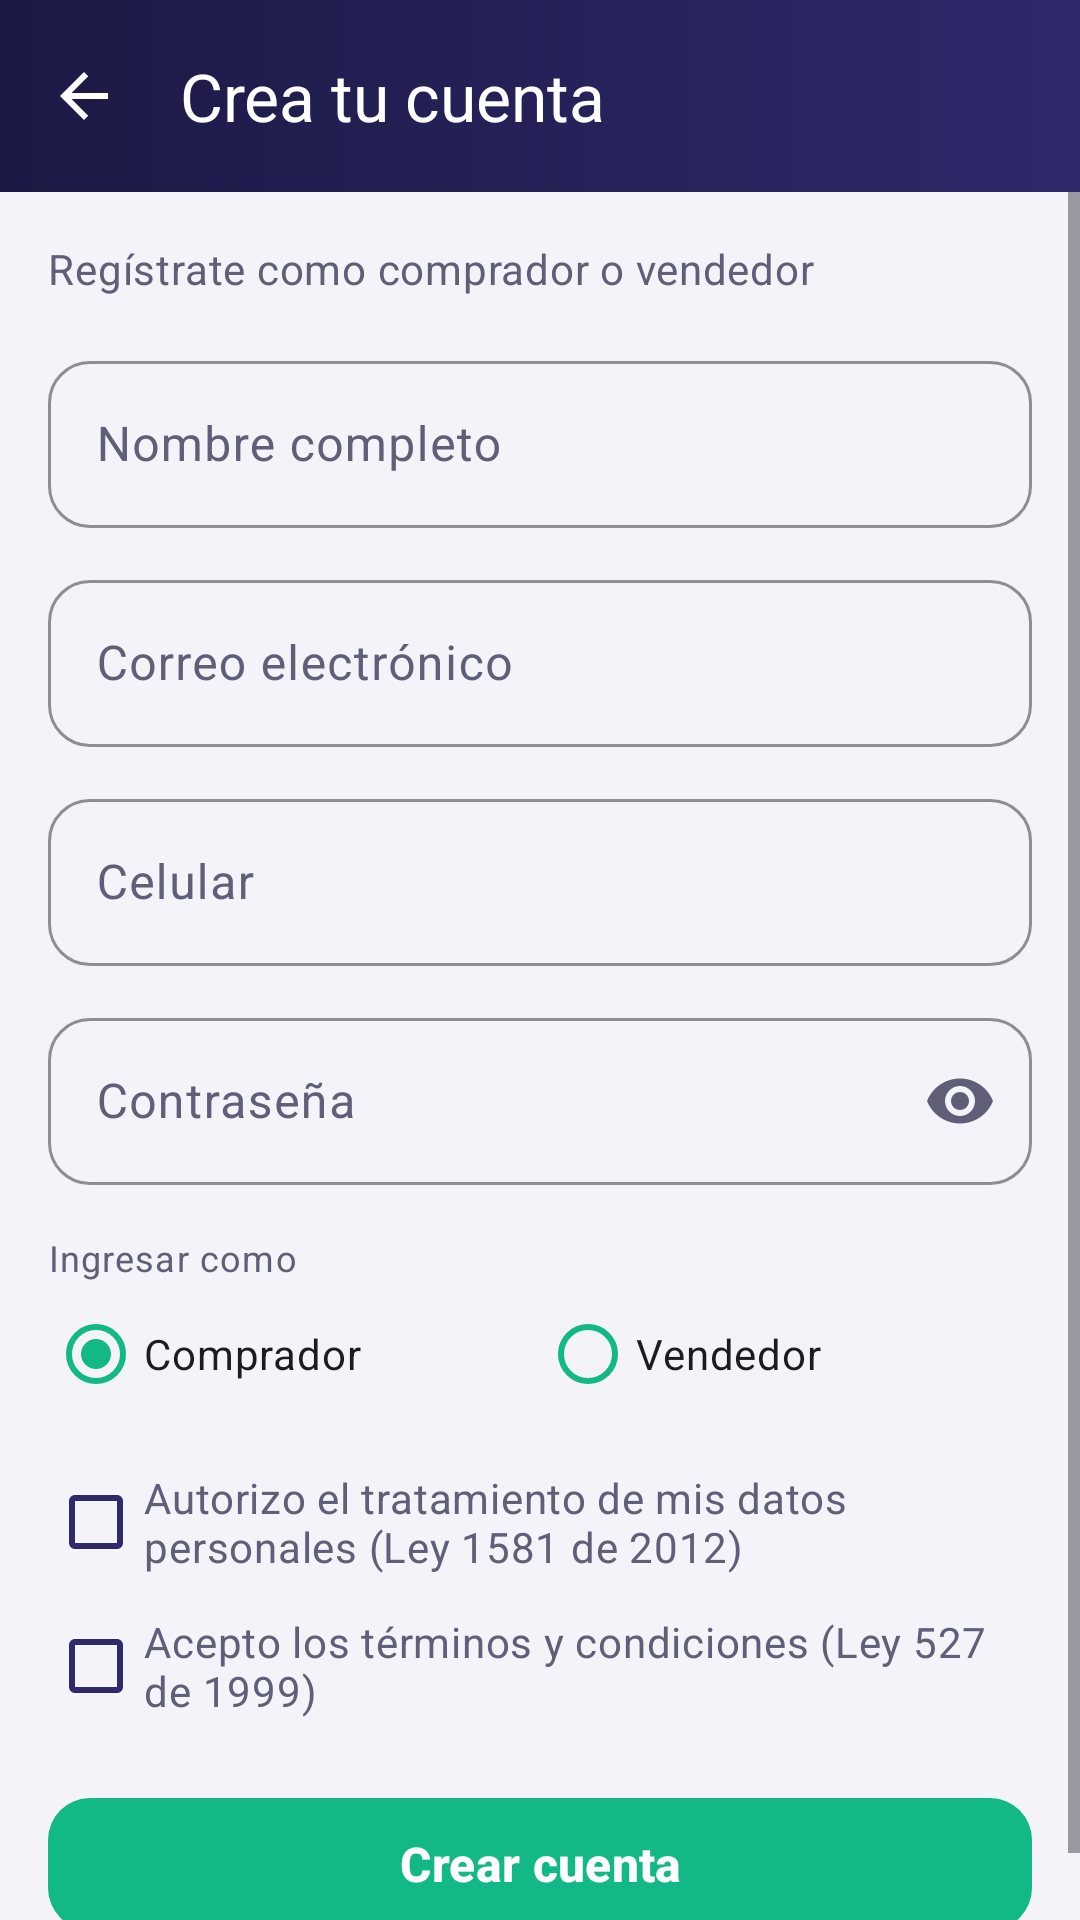

Produce the Android XML layout that renders to this screen, including the resource entries it uses.
<!-- AndroidManifest.xml: application theme Theme.TechNova -->
<!-- res/layout/activity_register.xml -->
<?xml version="1.0" encoding="utf-8"?>
<LinearLayout xmlns:android="http://schemas.android.com/apk/res/android"
    xmlns:app="http://schemas.android.com/apk/res-auto"
    android:layout_width="match_parent"
    android:layout_height="match_parent"
    android:background="@color/tn_background"
    android:orientation="vertical">

    <com.google.android.material.appbar.MaterialToolbar
        android:id="@+id/toolbar"
        style="@style/Widget.TechNova.Toolbar"
        android:layout_width="match_parent"
        android:layout_height="wrap_content"
        app:navigationIcon="@drawable/ic_back"
        app:title="@string/register_title" />

    <ScrollView
        android:layout_width="match_parent"
        android:layout_height="match_parent">

        <LinearLayout
            android:layout_width="match_parent"
            android:layout_height="wrap_content"
            android:orientation="vertical"
            android:padding="@dimen/space_l">

            <TextView
                style="@style/Text.TechNova.Body"
                android:layout_width="wrap_content"
                android:layout_height="wrap_content"
                android:text="@string/register_subtitle" />

            <com.google.android.material.textfield.TextInputLayout
                android:id="@+id/tilName"
                android:layout_width="match_parent"
                android:layout_height="wrap_content"
                android:layout_marginTop="@dimen/space_l"
                android:hint="@string/hint_name">

                <com.google.android.material.textfield.TextInputEditText
                    android:id="@+id/etName"
                    android:layout_width="match_parent"
                    android:layout_height="wrap_content"
                    android:inputType="textPersonName" />
            </com.google.android.material.textfield.TextInputLayout>

            <com.google.android.material.textfield.TextInputLayout
                android:id="@+id/tilEmail"
                android:layout_width="match_parent"
                android:layout_height="wrap_content"
                android:layout_marginTop="@dimen/space_m"
                android:hint="@string/hint_email">

                <com.google.android.material.textfield.TextInputEditText
                    android:id="@+id/etEmail"
                    android:layout_width="match_parent"
                    android:layout_height="wrap_content"
                    android:inputType="textEmailAddress" />
            </com.google.android.material.textfield.TextInputLayout>

            <com.google.android.material.textfield.TextInputLayout
                android:id="@+id/tilPhone"
                android:layout_width="match_parent"
                android:layout_height="wrap_content"
                android:layout_marginTop="@dimen/space_m"
                android:hint="@string/hint_phone">

                <com.google.android.material.textfield.TextInputEditText
                    android:id="@+id/etPhone"
                    android:layout_width="match_parent"
                    android:layout_height="wrap_content"
                    android:inputType="phone" />
            </com.google.android.material.textfield.TextInputLayout>

            <com.google.android.material.textfield.TextInputLayout
                android:id="@+id/tilPassword"
                android:layout_width="match_parent"
                android:layout_height="wrap_content"
                android:layout_marginTop="@dimen/space_m"
                android:hint="@string/hint_password"
                app:endIconMode="password_toggle">

                <com.google.android.material.textfield.TextInputEditText
                    android:id="@+id/etPassword"
                    android:layout_width="match_parent"
                    android:layout_height="wrap_content"
                    android:inputType="textPassword" />
            </com.google.android.material.textfield.TextInputLayout>

            <TextView
                style="@style/Text.TechNova.Caption"
                android:layout_width="wrap_content"
                android:layout_height="wrap_content"
                android:layout_marginTop="@dimen/space_l"
                android:text="@string/label_role" />

            <RadioGroup
                android:id="@+id/rgRole"
                android:layout_width="match_parent"
                android:layout_height="wrap_content"
                android:checkedButton="@id/rbBuyer"
                android:orientation="horizontal">

                <com.google.android.material.radiobutton.MaterialRadioButton
                    android:id="@+id/rbBuyer"
                    android:layout_width="0dp"
                    android:layout_height="wrap_content"
                    android:layout_weight="1"
                    android:minHeight="@dimen/touch_min"
                    android:text="@string/role_buyer"
                    app:buttonTint="@color/tn_mint" />

                <com.google.android.material.radiobutton.MaterialRadioButton
                    android:id="@+id/rbSeller"
                    android:layout_width="0dp"
                    android:layout_height="wrap_content"
                    android:layout_weight="1"
                    android:minHeight="@dimen/touch_min"
                    android:text="@string/role_seller"
                    app:buttonTint="@color/tn_mint" />
            </RadioGroup>

            <com.google.android.material.checkbox.MaterialCheckBox
                android:id="@+id/cbHabeasData"
                android:layout_width="match_parent"
                android:layout_height="wrap_content"
                android:layout_marginTop="@dimen/space_s"
                android:minHeight="@dimen/touch_min"
                android:text="@string/chk_habeas_data"
                android:textColor="@color/tn_text_secondary"
                app:buttonTint="@color/tn_indigo" />

            <com.google.android.material.checkbox.MaterialCheckBox
                android:id="@+id/cbTerms"
                android:layout_width="match_parent"
                android:layout_height="wrap_content"
                android:minHeight="@dimen/touch_min"
                android:text="@string/chk_terms"
                android:textColor="@color/tn_text_secondary"
                app:buttonTint="@color/tn_indigo" />

            <com.google.android.material.button.MaterialButton
                android:id="@+id/btnRegister"
                style="@style/Widget.TechNova.Button.Accent"
                android:layout_width="match_parent"
                android:layout_height="wrap_content"
                android:layout_marginTop="@dimen/space_l"
                android:text="@string/btn_register" />
        </LinearLayout>
    </ScrollView>
</LinearLayout>
<!-- resources referenced by this layout -->
<resources>
  <color name="tn_background">#F4F3FA</color>
  <color name="tn_indigo">#2E2A6B</color>
  <color name="tn_mint">#12B886</color>
  <color name="tn_text_secondary">#5F6077</color>
  <dimen name="space_l">16dp</dimen>
  <dimen name="space_m">12dp</dimen>
  <dimen name="space_s">8dp</dimen>
  <dimen name="touch_min">48dp</dimen>
  <!-- drawable ic_back (drawable) -->
  <?xml version="1.0" encoding="utf-8"?>
  <vector xmlns:android="http://schemas.android.com/apk/res/android"
      android:width="24dp"
      android:height="24dp"
      android:viewportWidth="24"
      android:viewportHeight="24">
      <path
          android:fillColor="@color/tn_indigo"
          android:pathData="M20,11H7.83l5.59,-5.59L12,4l-8,8 8,8 1.41,-1.41L7.83,13H20v-2z" />
  </vector>
  <string name="btn_register">Crear cuenta</string>
  <string name="chk_habeas_data">Autorizo el tratamiento de mis datos personales (Ley 1581 de 2012)</string>
  <string name="chk_terms">Acepto los términos y condiciones (Ley 527 de 1999)</string>
  <string name="hint_email">Correo electrónico</string>
  <string name="hint_name">Nombre completo</string>
  <string name="hint_password">Contraseña</string>
  <string name="hint_phone">Celular</string>
  <string name="label_role">Ingresar como</string>
  <string name="register_subtitle">Regístrate como comprador o vendedor</string>
  <string name="register_title">Crea tu cuenta</string>
  <string name="role_buyer">Comprador</string>
  <string name="role_seller">Vendedor</string>
  <style name="Text.TechNova.Body" parent="TextAppearance.Material3.BodyMedium">
          <item name="android:textSize">@dimen/text_body</item>
          <item name="android:textColor">@color/tn_text_secondary</item>
      </style>
  <style name="Text.TechNova.Caption" parent="TextAppearance.Material3.BodySmall">
          <item name="android:textSize">@dimen/text_caption</item>
          <item name="android:textColor">@color/tn_text_secondary</item>
      </style>
  <style name="Widget.TechNova.Button.Accent">
          <item name="backgroundTint">@color/tn_mint</item>
      </style>
  <dimen name="text_body">14sp</dimen>
  <dimen name="text_caption">12sp</dimen>
  <!-- drawable bg_toolbar (drawable) -->
  <?xml version="1.0" encoding="utf-8"?>
  <shape xmlns:android="http://schemas.android.com/apk/res/android" android:shape="rectangle">
      <gradient
          android:angle="0"
          android:endColor="@color/tn_indigo"
          android:startColor="@color/tn_indigo_dark" />
  </shape>
  <color name="tn_white">#FFFFFF</color>
  <color name="tn_indigo_light">#E6E4F7</color>
  <style name="ThemeOverlay.TechNova.Toolbar" parent="ThemeOverlay.Material3.Dark.ActionBar">
          <item name="colorControlNormal">@color/tn_white</item>
          <item name="colorOnSurface">@color/tn_white</item>
      </style>
  <color name="tn_mint_light">#D3F5EA</color>
  <color name="tn_coral">#FF6B4A</color>
  <color name="tn_status_error">#E5484D</color>
  <color name="tn_surface">#FFFFFF</color>
  <color name="tn_text_primary">#1A1A2E</color>
  <color name="tn_divider">#DCDBE8</color>
  <color name="tn_indigo_dark">#1C1945</color>
  <style name="Widget.TechNova.Card" parent="Widget.Material3.CardView.Elevated">
          <item name="cardCornerRadius">@dimen/radius_m</item>
          <item name="cardElevation">@dimen/card_elevation</item>
          <item name="cardBackgroundColor">@color/tn_surface</item>
      </style>
  <dimen name="button_height">52dp</dimen>
  <dimen name="radius_m">14dp</dimen>
  <dimen name="text_subtitle">16sp</dimen>
  <dimen name="card_elevation">3dp</dimen>
</resources>
